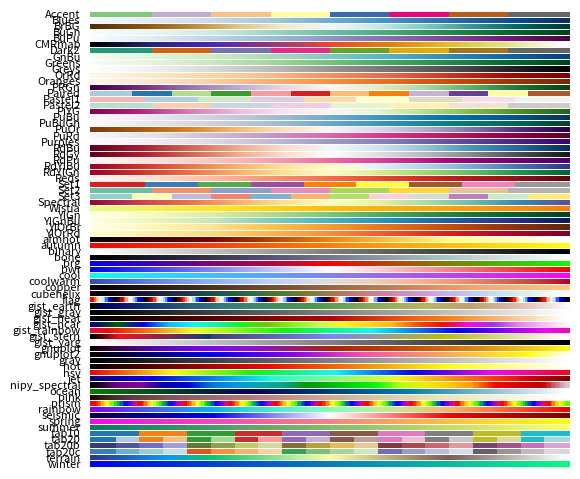

Python code for this plot:
#!/bin/env python
#
# python module to show matplotlib colormaps
#
# [redacted]
#

from pylab import *
from numpy import outer
rc('text', usetex=False)
a=outer(arange(0,1,0.01),ones(10))
a=a.transpose()
#figure(figsize=(6, 10))
figure()
subplots_adjust(top=0.98,bottom=0.02,left=0.2,right=0.95, hspace=.2)
maps=[m for m in cm.datad if not m.endswith("_r")]
maps.sort()
l=len(maps)+1

#build rectangle in axes coords
left, width = -.02, .1
bottom, height = .0, 1.
right = left + width
top = bottom + height
for i, m in enumerate(maps):
    subplot(l,1,i+1)
    axis("off")
    imshow(a,aspect='auto',cmap=get_cmap(m),origin="lower")
    ax = gca()
    ax.text(left, 0.5*(bottom+top), m, horizontalalignment="right",
            verticalalignment="center", rotation="horizontal",
            transform=ax.transAxes, fontsize=8)
savefig("colormaps.png",dpi=300,facecolor='gray')
